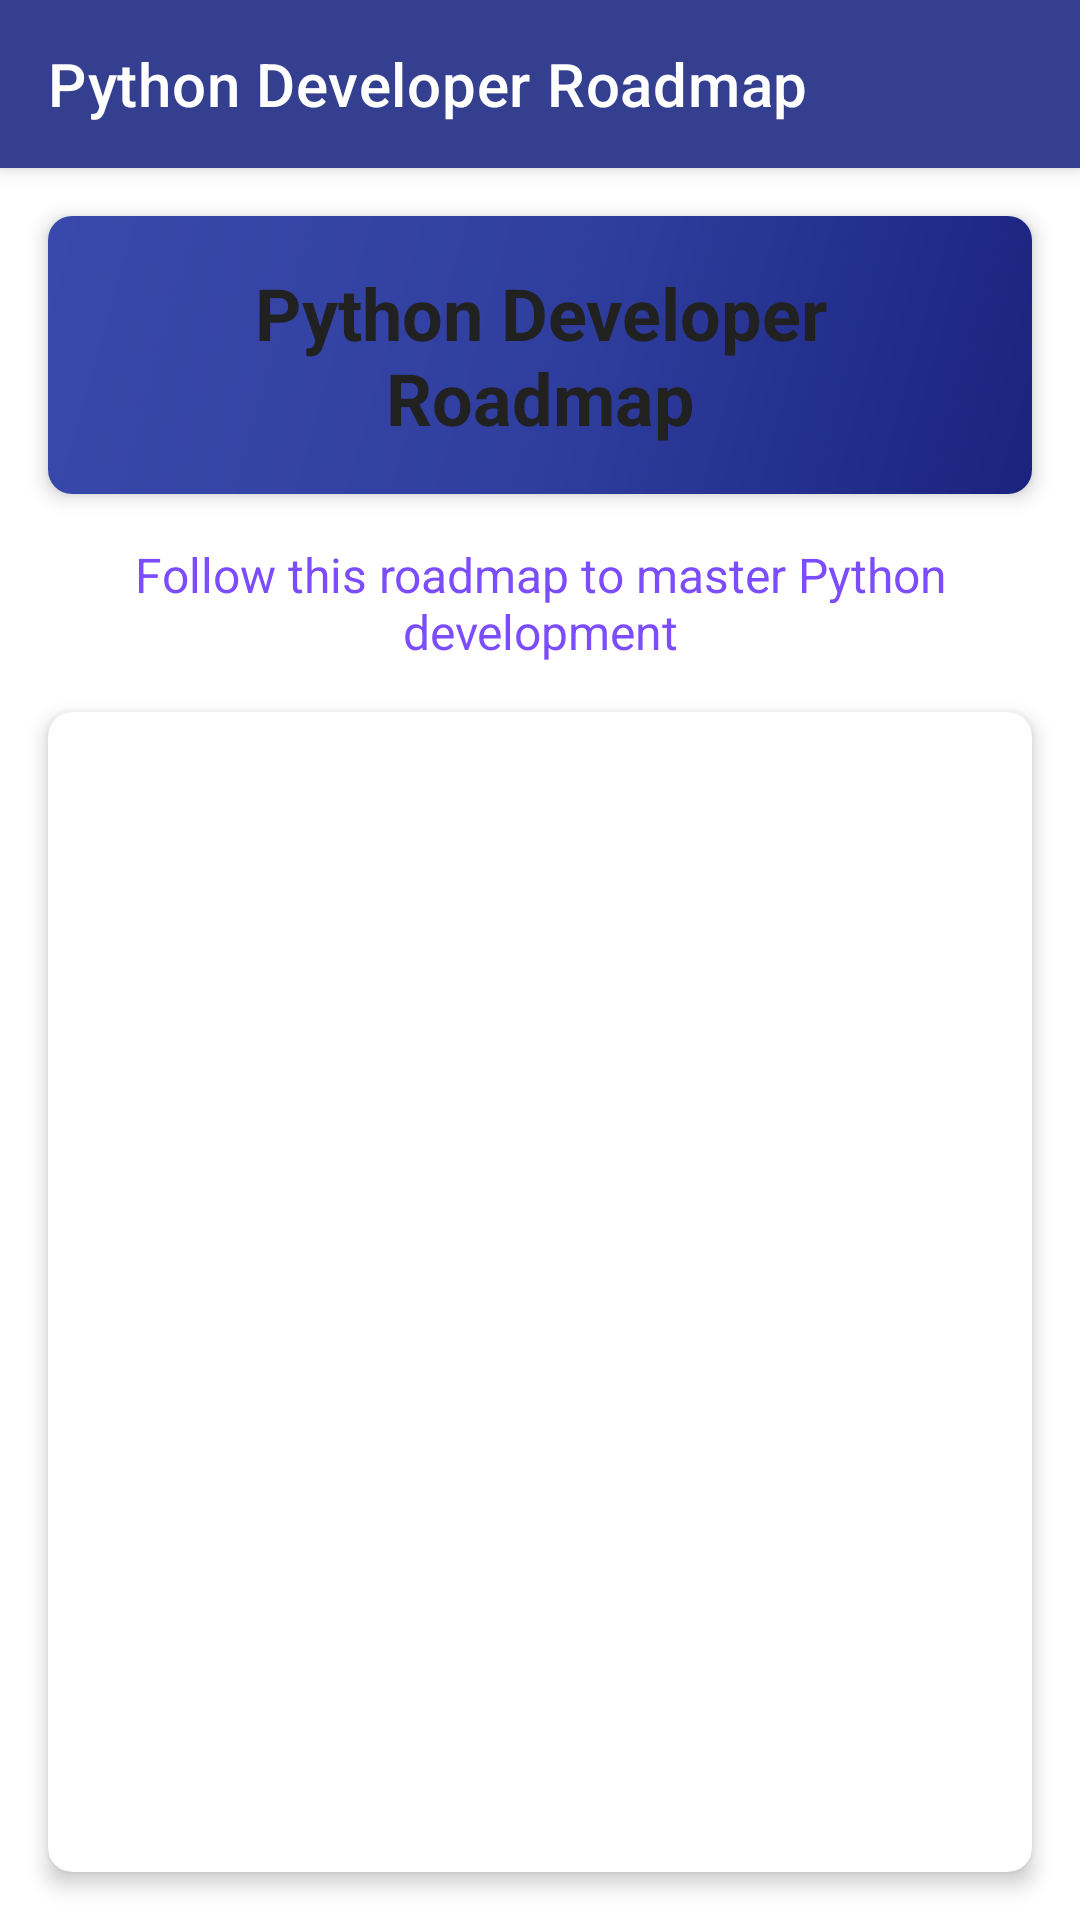

Reconstruct the res/layout file that produces this screen, plus the resources it refers to.
<!-- AndroidManifest.xml: application theme Theme.App -->
<!-- res/layout/activity_python_roadmap2.xml -->
<LinearLayout
    xmlns:android="http://schemas.android.com/apk/res/android"
    xmlns:app="http://schemas.android.com/apk/res-auto"
    xmlns:tools="http://schemas.android.com/tools"
    android:id="@+id/main"
    android:layout_width="match_parent"
    android:layout_height="match_parent"
    android:orientation="vertical"
    android:background="@color/background">

    
    <androidx.appcompat.widget.Toolbar
        android:id="@+id/toolbar"
        android:layout_width="match_parent"
        android:layout_height="?attr/actionBarSize"
        android:background="@color/colorPrimary"
        android:elevation="4dp"
        app:title="Python Developer Roadmap"
        app:titleTextColor="#FFFFFF"/>

    
    <androidx.cardview.widget.CardView
        android:layout_width="match_parent"
        android:layout_height="wrap_content"
        android:layout_margin="16dp"
        app:cardCornerRadius="8dp"
        app:cardElevation="4dp">

        <TextView
            android:id="@+id/title"
            android:layout_width="match_parent"
            android:layout_height="wrap_content"
            android:text="Python Developer Roadmap"
            android:textSize="24sp"
            android:textStyle="bold"
            android:textColor="#212121"
            android:gravity="center"
            android:padding="16dp"
            android:background="@drawable/gradient_background"/>
    </androidx.cardview.widget.CardView>

    
    <TextView
        android:layout_width="match_parent"
        android:layout_height="wrap_content"
        android:text="Follow this roadmap to master Python development"
        android:textSize="16sp"
        android:textColor="#7C4DFF"
        android:gravity="center"
        android:layout_marginBottom="16dp"
        android:layout_marginHorizontal="16dp"/>

    
    <androidx.cardview.widget.CardView
        android:layout_width="match_parent"
        android:layout_height="0dp"
        android:layout_weight="1"
        android:layout_marginHorizontal="16dp"
        android:layout_marginBottom="16dp"
        app:cardCornerRadius="8dp"
        app:cardElevation="4dp">

        <ExpandableListView
            android:id="@+id/roadmapExpandableList"
            android:layout_width="match_parent"
            android:layout_height="match_parent"
            android:divider="@android:color/darker_gray"
            android:dividerHeight="0.5dp"
            android:childDivider="@color/black"
            android:groupIndicator="@drawable/group_indicator"/>
    </androidx.cardview.widget.CardView>
</LinearLayout>
<!-- resources referenced by this layout -->
<resources>
  <color name="background">#FFFFFF</color>
  <color name="black">#000000</color>
  <color name="colorPrimary">#343F90</color>
  <!-- drawable gradient_background (drawable) -->
  <?xml version="1.0" encoding="utf-8"?>
  <shape xmlns:android="http://schemas.android.com/apk/res/android"
      android:shape="rectangle">
      <gradient
          android:type="linear"
          android:startColor="#1A237E"
          android:centerColor="#303F9F"
          android:endColor="#3949AB"
          android:angle="135" />
  </shape>
  <!-- drawable group_indicator (drawable) -->
  <?xml version="1.0" encoding="utf-8"?>
  <selector xmlns:android="http://schemas.android.com/apk/res/android">
      <item android:state_expanded="true" android:drawable="@drawable/ic_expand_less" />
      <item android:drawable="@drawable/ic_expand_more" />
  </selector>
  <style name="Theme.App" parent="Theme.MaterialComponents.DayNight.NoActionBar">
          
          <item name="colorPrimary">@color/greenColor</item>
          <item name="colorPrimaryVariant">@color/greenColor</item>
          <item name="colorOnPrimary">@color/white</item>
  
          <item name="colorSecondary">@color/redColor</item>
          <item name="colorSecondaryVariant">@color/redColor</item>
          <item name="colorOnSecondary">@color/white</item>
  
          
          <item name="android:windowBackground">@color/background</item> 
          <item name="colorSurface">@color/white</item> 
  
          
          <item name="android:textColorPrimary">@color/textPrimary</item>
          <item name="android:textColorSecondary">@color/textSecondary</item>
  
          
          <item name="colorControlHighlight">@color/focusPressedColor</item>
      </style>
  <!-- drawable ic_expand_less (drawable) -->
  <?xml version="1.0" encoding="utf-8"?>
  <vector xmlns:android="http://schemas.android.com/apk/res/android"
      android:width="24dp"
      android:height="24dp"
      android:viewportWidth="24.0"
      android:viewportHeight="24.0">
      <path
          android:fillColor="#616161"
          android:pathData="M12,8l-6,6 1.41,1.41L12,10.83l4.59,4.58L18,16z"/>
  </vector>
  <!-- drawable ic_expand_more (drawable) -->
  <?xml version="1.0" encoding="utf-8"?>
  <vector xmlns:android="http://schemas.android.com/apk/res/android"
      android:width="24dp"
      android:height="24dp"
      android:viewportWidth="24.0"
      android:viewportHeight="24.0">
      <path
          android:fillColor="#616161"
          android:pathData="M16.59,8.59L12,13.17 7.41,8.59 6,10l6,6 6,-6z"/>
  </vector>
  <color name="greenColor">#4CAF50</color>
  <color name="white">#FFFFFF</color>
  <color name="redColor">#F44336</color>
  <color name="textPrimary">#000000</color>
  <color name="textSecondary">#757575</color>
  <color name="focusPressedColor">#E1E1E1</color>
</resources>
